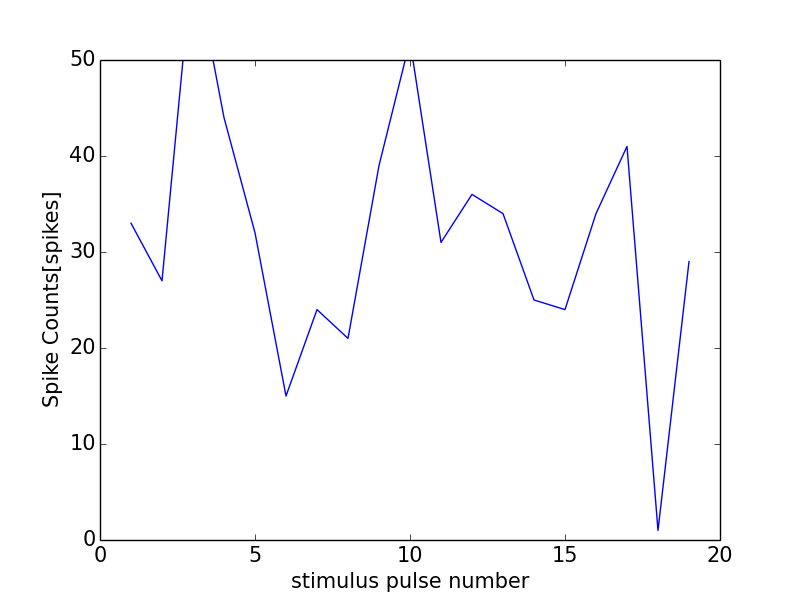

Data behind this chart, as committed beside it:
0, 0.0
0, 0
1, 33
2, 27
3, 61
4, 44
5, 32
6, 15
7, 24
8, 21
9, 39
10, 52
11, 31
12, 36
13, 34
14, 25
15, 24
16, 34
17, 41
18, 1
19, 29
20, 32
